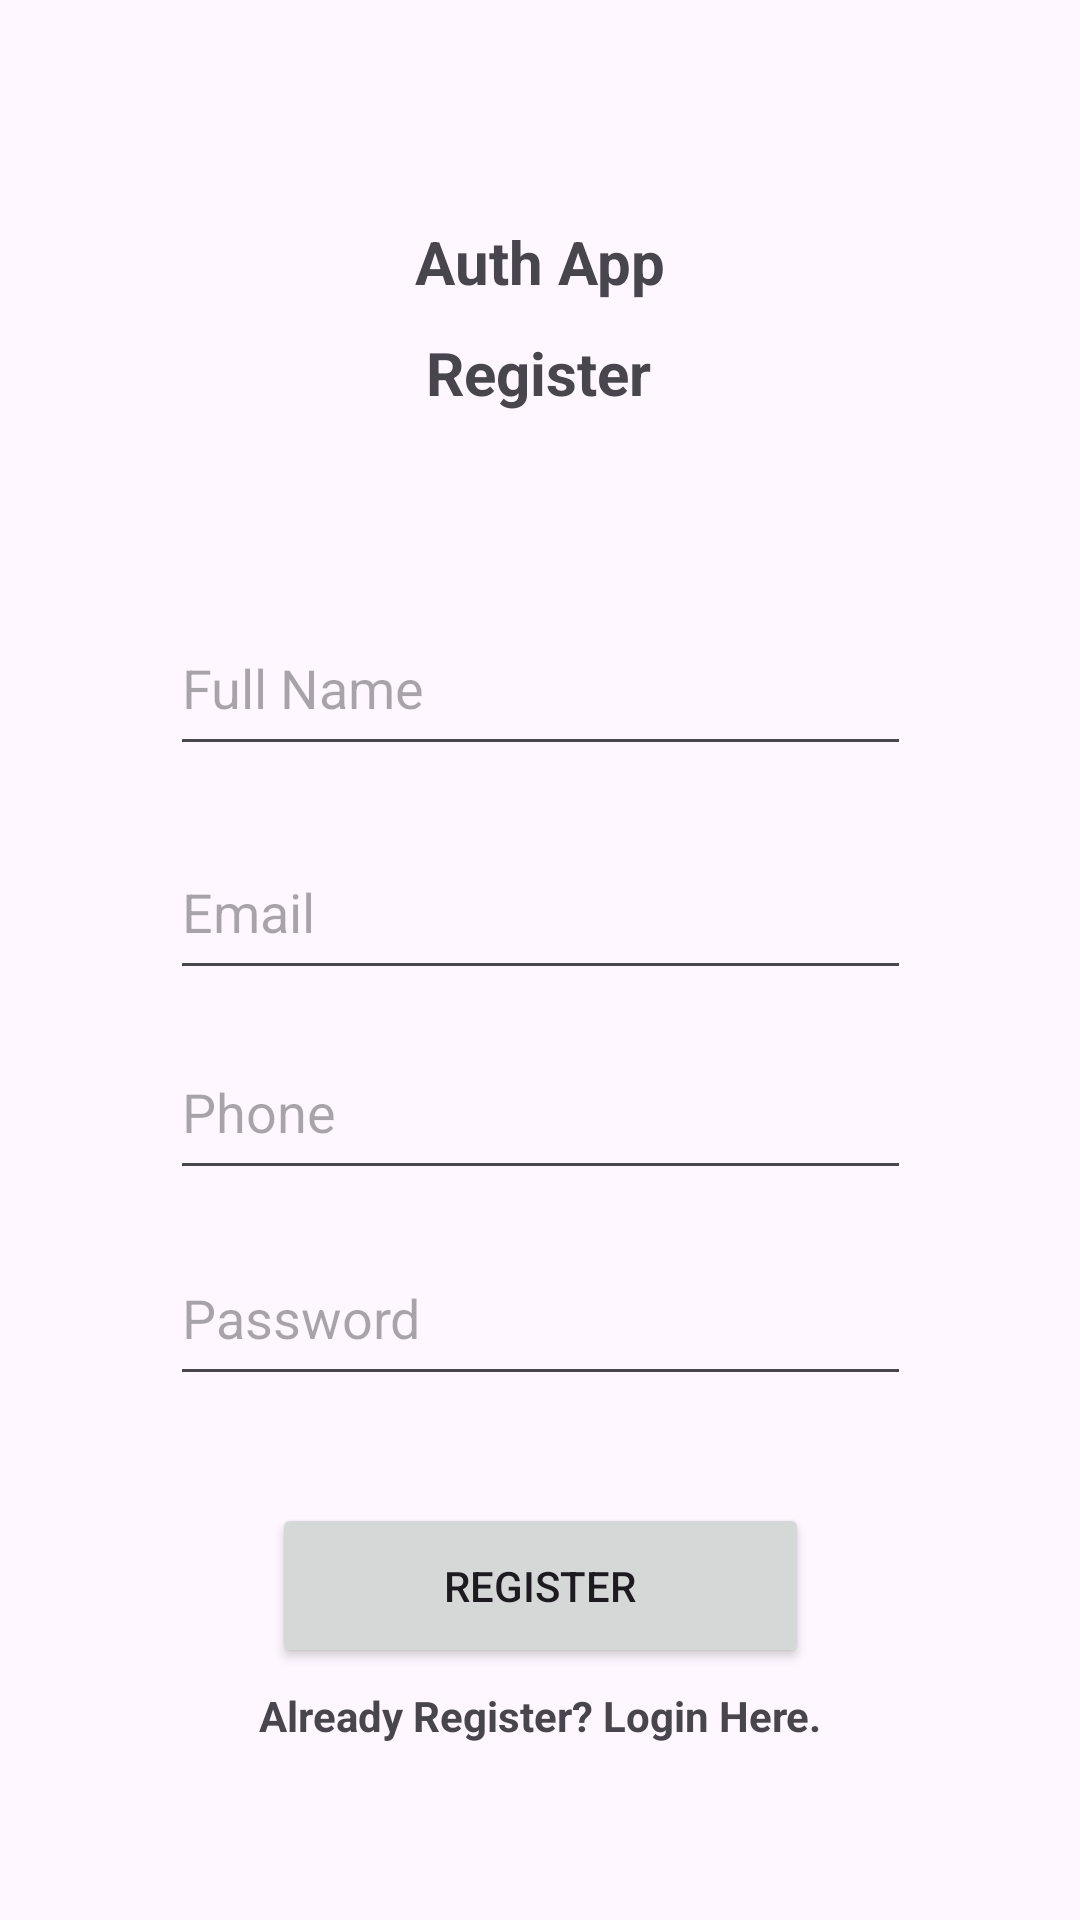

Android layout source for this screen:
<!-- AndroidManifest.xml: application theme Theme.AuthMITVezbe3 -->
<!-- res/layout/activity_register.xml -->
<?xml version="1.0" encoding="utf-8"?>
<androidx.constraintlayout.widget.ConstraintLayout xmlns:android="http://schemas.android.com/apk/res/android"
    xmlns:app="http://schemas.android.com/apk/res-auto"
    xmlns:tools="http://schemas.android.com/tools"
    android:layout_width="match_parent"
    android:layout_height="match_parent"
    android:background="@drawable/pozadina"
    tools:context=".Register">

    <TextView
        android:id="@+id/textView"
        android:layout_width="wrap_content"
        android:layout_height="wrap_content"
        android:text="Auth App"
        android:textSize="20sp"
        android:textStyle="bold"
        app:layout_constraintBottom_toBottomOf="parent"
        app:layout_constraintEnd_toEndOf="parent"
        app:layout_constraintStart_toStartOf="parent"
        app:layout_constraintTop_toTopOf="parent"
        app:layout_constraintVertical_bias="0.120000005" />

    <TextView
        android:id="@+id/textView2"
        android:layout_width="wrap_content"
        android:layout_height="wrap_content"
        android:layout_marginTop="10dp"
        android:text="Register"
        android:textSize="20sp"
        android:textStyle="bold"
        app:layout_constraintBottom_toBottomOf="parent"
        app:layout_constraintEnd_toEndOf="parent"
        app:layout_constraintHorizontal_bias="0.498"
        app:layout_constraintStart_toStartOf="parent"
        app:layout_constraintTop_toBottomOf="@+id/textView"
        app:layout_constraintVertical_bias="0.0" />

    <EditText
        android:id="@+id/fullName"
        android:layout_width="247dp"
        android:layout_height="55dp"
        android:ems="10"
        android:hint="Full Name"
        android:inputType="textPersonName"
        android:textColor="#121111"
        app:layout_constraintBottom_toBottomOf="parent"
        app:layout_constraintEnd_toEndOf="parent"
        app:layout_constraintStart_toStartOf="parent"
        app:layout_constraintTop_toBottomOf="@+id/textView2"
        app:layout_constraintVertical_bias="0.13999999" />

    <EditText
        android:id="@+id/email"
        android:layout_width="247dp"
        android:layout_height="55dp"
        android:ems="10"
        android:hint="Email"
        android:inputType="textEmailAddress"
        android:textColor="#121111"
        app:layout_constraintBottom_toBottomOf="parent"
        app:layout_constraintEnd_toEndOf="parent"
        app:layout_constraintStart_toStartOf="parent"
        app:layout_constraintTop_toBottomOf="@+id/fullName"
        app:layout_constraintVertical_bias="0.06" />

    <EditText
        android:id="@+id/phone"
        android:layout_width="247dp"
        android:layout_height="55dp"
        android:ems="10"
        android:hint="Phone"
        android:inputType="textPhonetic"
        android:textColor="#121111"
        app:layout_constraintBottom_toBottomOf="parent"
        app:layout_constraintEnd_toEndOf="parent"
        app:layout_constraintStart_toStartOf="parent"
        app:layout_constraintTop_toBottomOf="@+id/email"
        app:layout_constraintVertical_bias="0.046" />

    <EditText
        android:id="@+id/password"
        android:layout_width="247dp"
        android:layout_height="55dp"
        android:ems="10"
        android:hint="Password"
        android:inputType="textPassword"
        android:textColor="#121111"
        app:layout_constraintBottom_toBottomOf="parent"
        app:layout_constraintEnd_toEndOf="parent"
        app:layout_constraintStart_toStartOf="parent"
        app:layout_constraintTop_toBottomOf="@+id/phone"
        app:layout_constraintVertical_bias="0.072" />

    <Button
        android:id="@+id/registerBtn"
        android:layout_width="179dp"
        android:layout_height="55dp"
        android:text="Register"
        app:layout_constraintBottom_toBottomOf="parent"
        app:layout_constraintEnd_toEndOf="parent"
        app:layout_constraintStart_toStartOf="parent"
        app:layout_constraintTop_toBottomOf="@+id/password"
        app:layout_constraintVertical_bias="0.298" />

    <TextView
        android:id="@+id/toLogin"
        android:layout_width="wrap_content"
        android:layout_height="wrap_content"
        android:text="Already Register? Login Here."
        android:textStyle="bold"
        app:layout_constraintBottom_toBottomOf="parent"
        app:layout_constraintEnd_toEndOf="parent"
        app:layout_constraintStart_toStartOf="parent"
        app:layout_constraintTop_toBottomOf="@+id/registerBtn"
        app:layout_constraintVertical_bias="0.097" />

    <ProgressBar
        android:id="@+id/progressBar2"
        style="?android:attr/progressBarStyle"
        android:layout_width="wrap_content"
        android:layout_height="wrap_content"
        android:visibility="invisible"
        app:layout_constraintBottom_toBottomOf="parent"
        app:layout_constraintEnd_toEndOf="parent"
        app:layout_constraintStart_toStartOf="parent"
        app:layout_constraintTop_toBottomOf="@+id/toLogin" />
</androidx.constraintlayout.widget.ConstraintLayout>
<!-- resources referenced by this layout -->
<resources>
  <style name="Theme.AuthMITVezbe3" parent="Base.Theme.AuthMITVezbe3" />
  <style name="Base.Theme.AuthMITVezbe3" parent="Theme.Material3.DayNight.NoActionBar">
          
          
      </style>
</resources>
